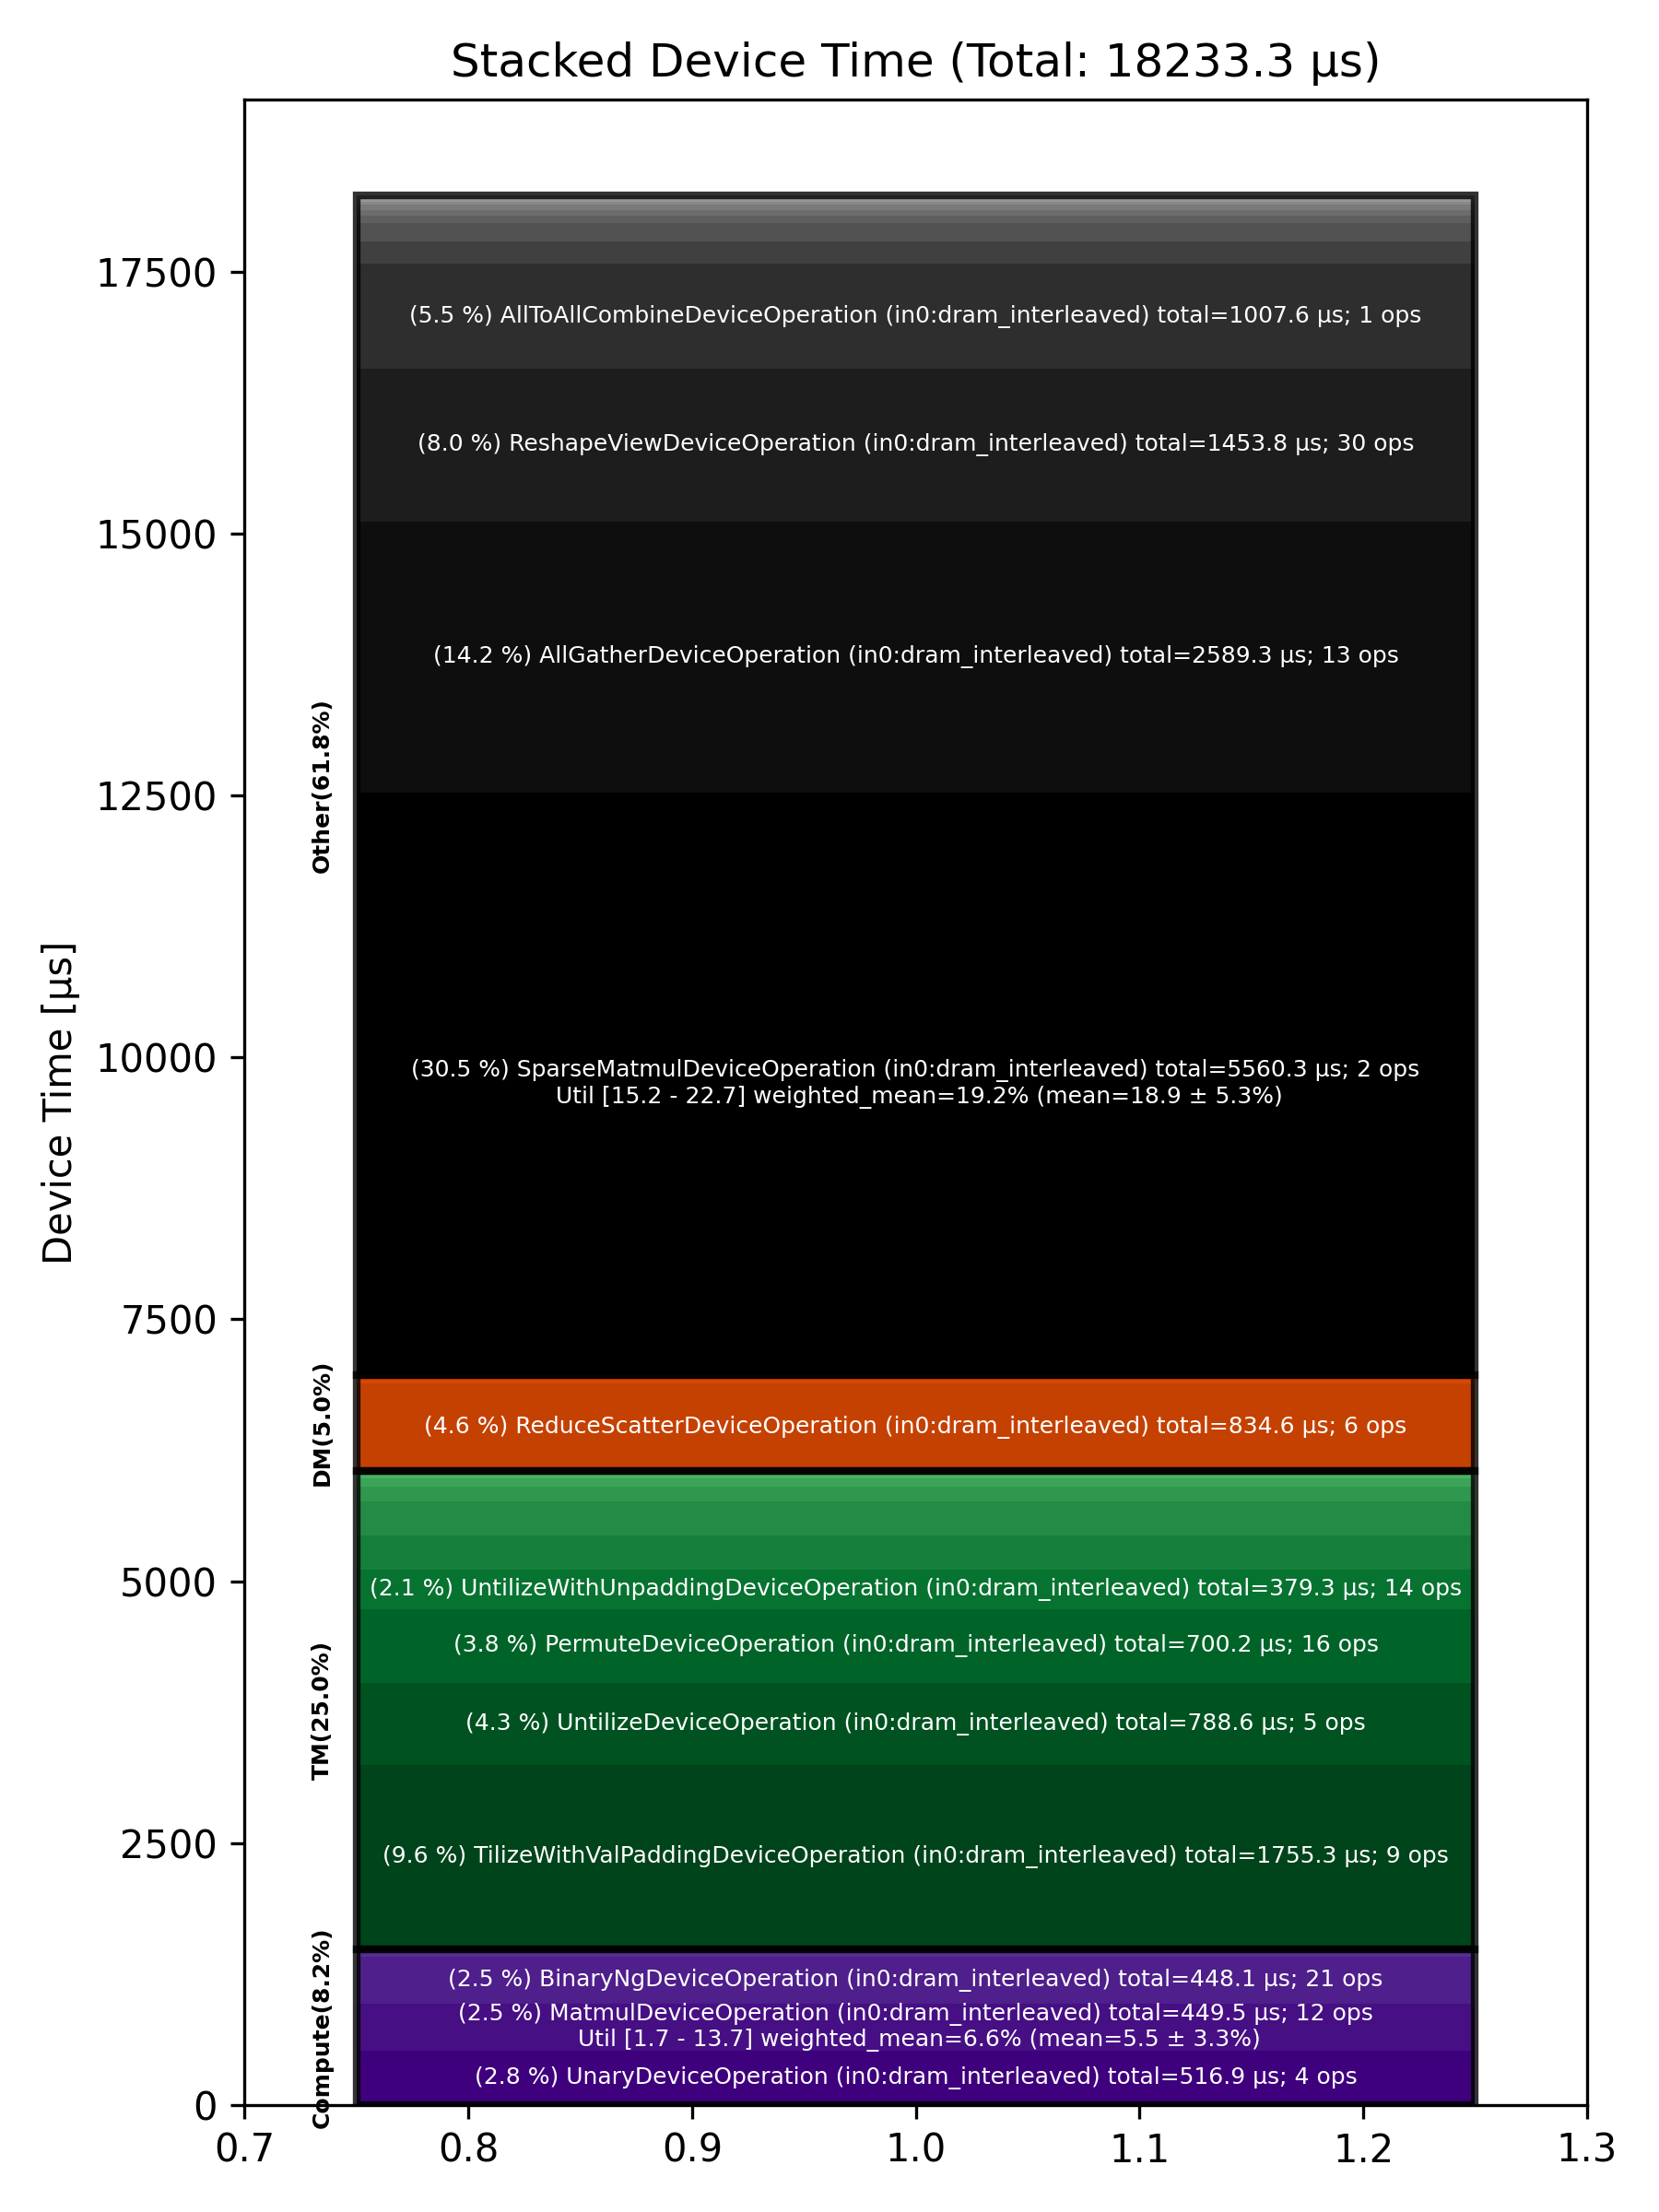

Source data for this figure (header and first rows):
Total % [%], Op Code, Device Time Sum [μs], Op Count, Op Category, Min FLOPs [%], Max FLOPs [%], Mean FLOPs [%], Std FLOPs [%], Weighted Mean FLOPs [%]
30.50, SparseMatmulDeviceOperation (in0:dram_in…, 5560, 2, Other, 15.15, 22.67, 18.91, 5.32, 19.21
14.20, AllGatherDeviceOperation (in0:dram_inter…, 2589, 13, Other, , , , , 
9.63, TilizeWithValPaddingDeviceOperation (in0…, 1755, 9, TM, , , , , 
7.97, ReshapeViewDeviceOperation (in0:dram_int…, 1454, 30, Other, , , , , 
5.53, AllToAllCombineDeviceOperation (in0:dram…, 1008, 1, Other, , , , , 
4.58, ReduceScatterDeviceOperation (in0:dram_i…, 834.6, 6, DM, , , , , 
4.32, UntilizeDeviceOperation (in0:dram_interl…, 788.6, 5, TM, , , , , 
3.84, PermuteDeviceOperation (in0:dram_interle…, 700.2, 16, TM, , , , , 
2.84, UnaryDeviceOperation (in0:dram_interleav…, 516.9, 4, Compute, , , , , 
2.47, MatmulDeviceOperation (in0:dram_interlea…, 449.5, 12, Compute, 1.65, 13.66, 5.46, 3.30, 6.58
2.46, BinaryNgDeviceOperation (in0:dram_interl…, 448.1, 21, Compute, , , , , 
2.08, UntilizeWithUnpaddingDeviceOperation (in…, 379.3, 14, TM, , , , , 
1.79, TransposeDeviceOperation (in0:dram_inter…, 327.2, 6, TM, , , , , 
1.79, SliceDeviceOperation (in0:dram_interleav…, 325.9, 21, TM, , , , , 
1.16, AllToAllDispatchDeviceOperation (in0:dra…, 211.1, 1, Other, , , , , 
0.94, MoeExpertTokenRemapDeviceOperation (in0:…, 172.2, 1, Other, , , , , 
0.77, TernaryDeviceOperation (in0:dram_interle…, 140.5, 6, TM, , , , , 
0.42, TypecastDeviceOperation (in0:dram_interl…, 76.95, 25, TM, , , , , 
0.39, FullDeviceOperation, 70.48, 1, Other, , , , , 
0.32, CopyDeviceOperation (in0:nd_sharded), 58.72, 1, DM, , , , , 
0.30, DeepseekGroupedGateDeviceOperation (in0:…, 55.14, 1, Other, , , , , 
0.28, DeepseekMoEPostCombineTilizeDeviceOperat…, 51.49, 1, Other, , , , , 
0.26, ConcatDeviceOperation (in0:dram_interlea…, 47.14, 8, TM, , , , , 
0.25, LayerNormDeviceOperation (in0:dram_inter…, 44.79, 3, Compute, , , , , 
0.17, LayerNormPreAllGatherDeviceOperation (in…, 30.11, 2, Other, , , , , 
0.16, ReduceDeviceOperation (in0:dram_interlea…, 28.56, 3, Compute, , , , , 
0.16, MeshPartitionDeviceOperation (in0:dram_i…, 28.44, 2, Other, , , , , 
0.15, SdpaDecodeDeviceOperation (in0:dram_inte…, 28.11, 1, Other, , , , , 
0.10, TilizeDeviceOperation (in0:dram_interlea…, 18.14, 4, TM, , , , , 
0.09, PagedUpdateCacheDeviceOperation (in0:dra…, 16.28, 3, DM, , , , , 
0.04, FillPadDeviceOperation (in0:dram_interle…, 7.15, 2, TM, , , , , 
0.03, InterleavedToShardedDeviceOperation (in0…, 5.82, 3, DM, , , , , 
0.02, FastReduceNCDeviceOperation (in0:dram_in…, 3.70, 2, Other, , , , , 
0.01, RepeatDeviceOperation (in0:dram_interlea…, 2.00, 1, Other, , , , , 
